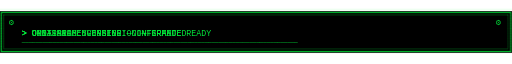
t = 0.00 s
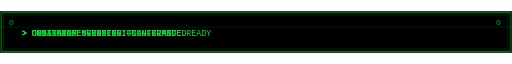
t = 1.67 s
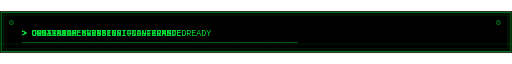
t = 3.33 s
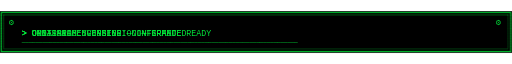
t = 5.00 s
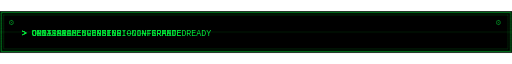
t = 6.67 s
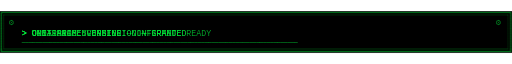
t = 8.33 s

The animated SVG that drew these frames (rendered in a browser with its animation timeline set to each time). Animation: 4 CSS @keyframes rules; frames cover the first 8.33 s, repeats indefinitely.

<svg xmlns="http://www.w3.org/2000/svg" width="800" height="65" viewBox="0 0 800 65">
  <defs>
    <style>
      @keyframes pulse  { 0%,100%{opacity:1} 50%{opacity:.5} }
      @keyframes scan   { 0%{transform:translateY(-4px)} 100%{transform:translateY(69px)} }
      @keyframes blink  { 0%,49%{opacity:1} 50%,100%{opacity:0} }
      @keyframes carousel {
        0%,100% { opacity:0; }
        4%      { opacity:1; }
        21%     { opacity:1; }
        25%     { opacity:0; }
      }
      .border  { animation: pulse    5s   ease-in-out infinite; }
      .scanline{ animation: scan     4.5s linear      infinite; }
      .cursor  { animation: blink    1s   step-end    infinite; }
      .l1 { animation: carousel 20s  0s  infinite; }
      .l2 { animation: carousel 20s  4s  infinite; }
      .l3 { animation: carousel 20s  8s  infinite; }
      .l4 { animation: carousel 20s 12s  infinite; }
      .l5 { animation: carousel 20s 16s  infinite; }
    </style>
    <pattern id="sl" x="0" y="0" width="800" height="4" patternUnits="userSpaceOnUse">
      <rect width="800" height="2" fill="#000" opacity=".22"/>
    </pattern>
  </defs>

  <rect width="800" height="65" fill="#000000"/>
  <rect class="border" x="2" y="2" width="796" height="61" fill="none" stroke="#00FF41" stroke-width="1.5"/>
  <rect class="border" x="6" y="6" width="788" height="53" fill="none" stroke="#00FF41" stroke-width=".4" opacity=".35"/>
  <text class="border" x="13" y="22" font-size="11" font-family="'Courier New',monospace" fill="#00FF41">⚙</text>
  <text class="border" x="774" y="22" font-size="11" font-family="'Courier New',monospace" fill="#00FF41">⚙</text>

  <!-- Cycling lines -->
  <text class="l1" x="34" y="39" font-size="13" font-family="'Courier New',monospace" fill="#00FF41">&gt; COGITATOR MkVII INITIALIZING...</text>
  <text class="l2" x="34" y="39" font-size="13" font-family="'Courier New',monospace" fill="#00FF41">&gt; OMNISSIAH BLESSING: CONFIRMED</text>
  <text class="l3" x="34" y="39" font-size="13" font-family="'Courier New',monospace" fill="#00FF41">&gt; ORDAINED ENGINSEER — INTERFACE READY</text>
  <text class="l4" x="34" y="39" font-size="13" font-family="'Courier New',monospace" fill="#00FF41">&gt; CLEARANCE: VERMILLION — GRANTED</text>
  <text class="l5" x="34" y="39" font-size="13" font-family="'Courier New',monospace" fill="#00FF41">&gt; UNIT PRIME: ONLINE</text>

  <!-- Blinking cursor -->
  <text class="cursor" x="34" y="52" font-size="9" font-family="'Courier New',monospace" fill="#00FF41" opacity=".45">────────────────────────────────────────────────────────────────────────────────</text>

  <g class="scanline"><rect x="0" y="0" width="800" height="3" fill="#00FF41" opacity=".07"/></g>
  <rect width="800" height="65" fill="url(#sl)"/>
</svg>
